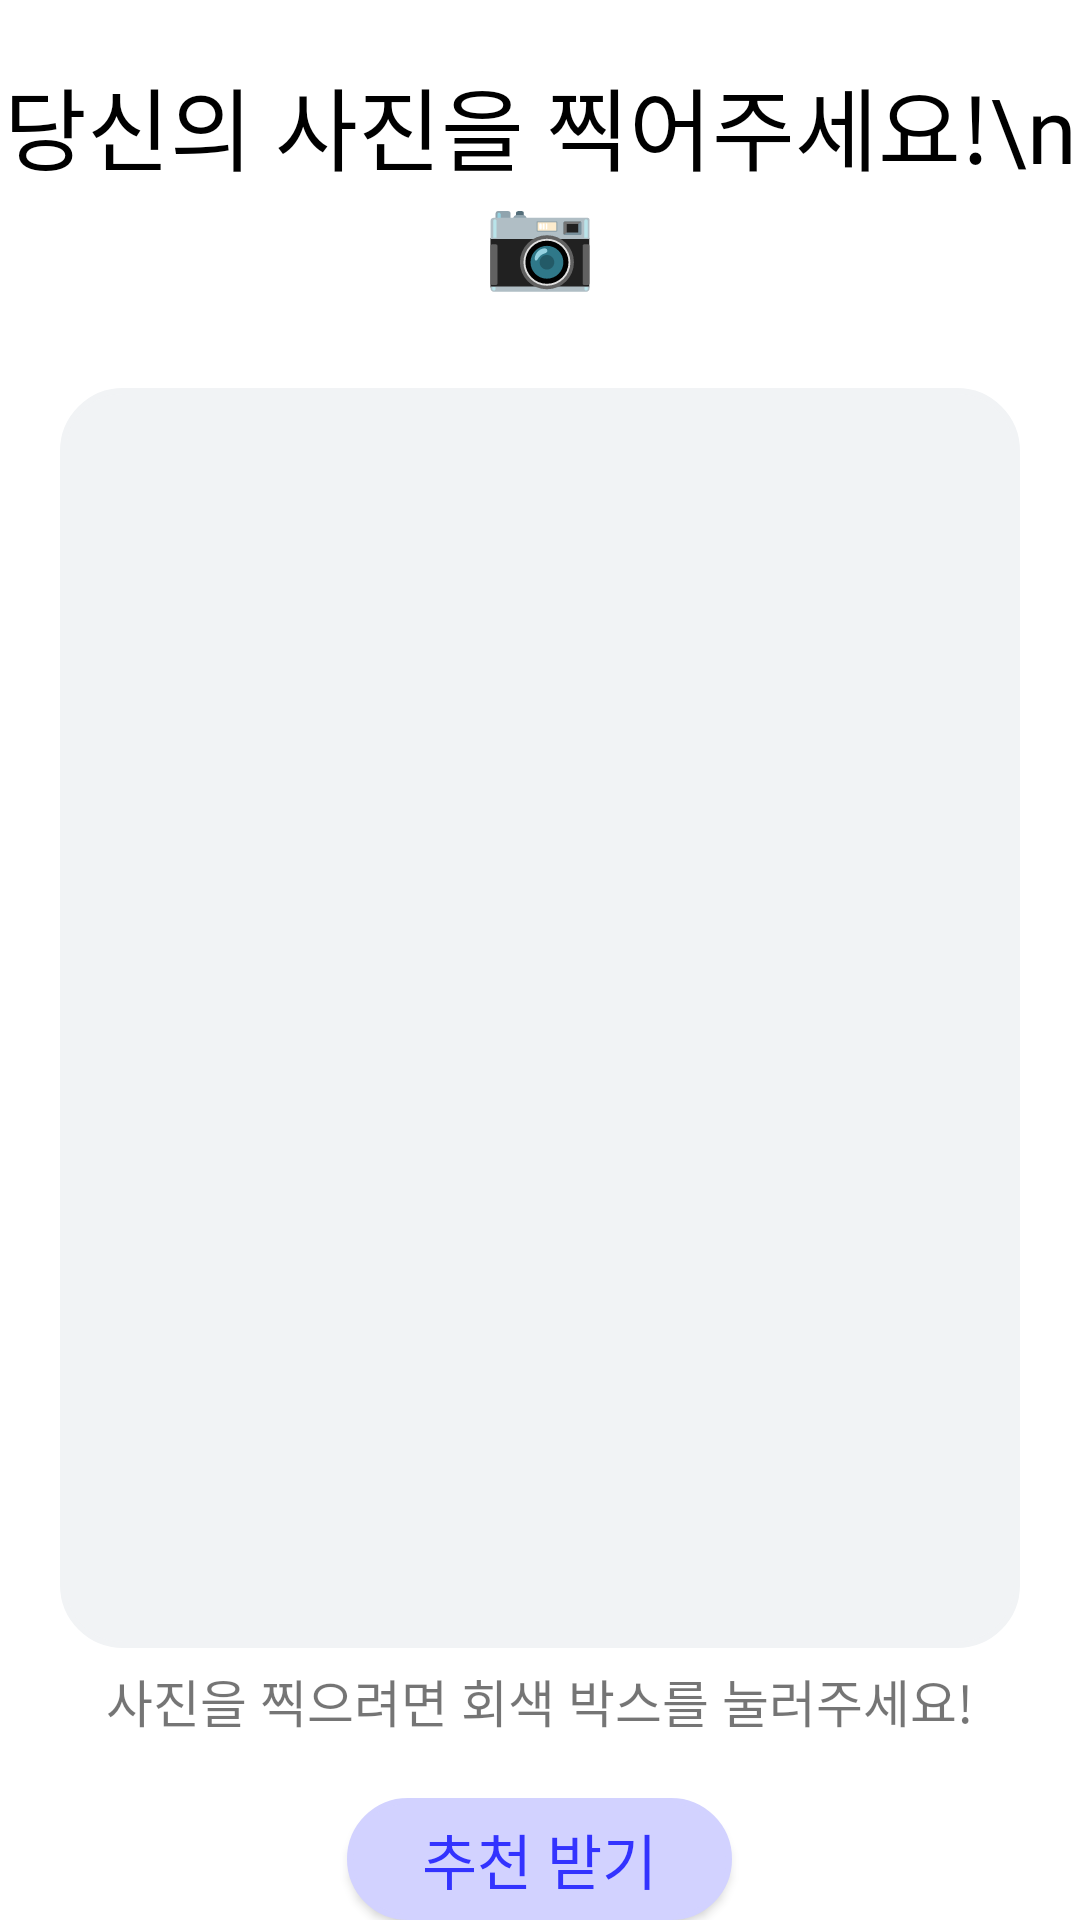

Produce the Android XML layout that renders to this screen, including the resource entries it uses.
<!-- AndroidManifest.xml: application theme Theme.CYFTLE -->
<!-- res/layout/fragment_camera.xml -->
<?xml version="1.0" encoding="utf-8"?>
<LinearLayout xmlns:android="http://schemas.android.com/apk/res/android"
    xmlns:app="http://schemas.android.com/apk/res-auto"
    xmlns:tools="http://schemas.android.com/tools"
    android:layout_width="match_parent"
    android:layout_height="match_parent"
    tools:context=".MainActivity"
    android:orientation="vertical"
    >
    
    <TextView
        android:layout_width="wrap_content"
        android:layout_height="wrap_content"
        android:text="당신의 사진을 찍어주세요!\n📷"
        android:textSize="30sp"
        android:textAlignment="center"
        android:layout_marginTop="20dp"
        android:layout_gravity="center_horizontal"
        android:fontFamily="@font/applesdgothicneoeb"
        android:textColor="@color/black"/>
    
    
    <FrameLayout
        android:id="@+id/frameLayout"
        android:layout_width="match_parent"
        android:layout_height="420dp"
        android:layout_marginTop="30dp"
        android:layout_marginLeft="20dp"
        android:layout_marginRight="20dp"
        android:background="@drawable/background"
        app:layout_constraintEnd_toEndOf="parent"
        app:layout_constraintHorizontal_bias="0.495"
        app:layout_constraintStart_toStartOf="parent"
        tools:layout_editor_absoluteY="161dp"
        app:layout_constraintTop_toTopOf="parent">

        <ImageView
            android:id="@+id/photo"
            android:layout_width="match_parent"
            android:layout_height="400dp"
            android:layout_gravity="center"
            tools:srcCompat="@tools:sample/avatars" />
    </FrameLayout>

    <TextView
        android:layout_width="wrap_content"
        android:layout_height="wrap_content"
        android:text="사진을 찍으려면 회색 박스를 눌러주세요!"
        android:layout_gravity="center_horizontal"
        android:layout_marginTop="5dp"
        android:textSize="17sp"
        android:fontFamily="@font/applesdgothicneom"/>

    <androidx.appcompat.widget.AppCompatButton
        android:id="@+id/picture"
        android:layout_width="wrap_content"
        android:layout_height="wrap_content"
        android:layout_gravity="center"
        android:layout_marginTop="20dp"
        android:background="@drawable/alarm_radius"
        android:fontFamily="@font/applesdgothicneoeb"
        android:paddingLeft="25dp"
        android:paddingRight="25dp"
        android:text="추천 받기"
        android:textColor="#3333FF"
        android:textSize="20sp" />

</LinearLayout>
<!-- resources referenced by this layout -->
<resources>
  <!-- drawable alarm_radius (drawable) -->
  <?xml version="1.0" encoding="utf-8"?>
  <shape xmlns:android="http://schemas.android.com/apk/res/android"
      android:shape="rectangle"
      android:padding="10dp">
      <solid android:color="#D2D2FF" />
      <corners
          android:bottomLeftRadius="30dp"
          android:bottomRightRadius="30dp"
          android:topLeftRadius="30dp"
          android:topRightRadius="30dp" />
      <stroke
          android:width="2dp"
          android:color="#D2D2FF" />
  
  </shape>
  <!-- drawable background (drawable) -->
  <?xml version="1.0" encoding="utf-8"?>
  <shape xmlns:android="http://schemas.android.com/apk/res/android"
      android:shape="rectangle"
      android:padding="10dp">
      <solid android:color="#F1F3F5" />
      <corners
          android:bottomLeftRadius="20dp"
          android:bottomRightRadius="20dp"
          android:topLeftRadius="20dp"
          android:topRightRadius="20dp" />
      <stroke
          android:width="2dp"
          android:color="#F1F3F5" />
  
  </shape>
  <style name="Theme.CYFTLE" parent="Theme.MaterialComponents.Light.NoActionBar">
          
          <item name="colorPrimary">@color/white</item>
          <item name="colorPrimaryVariant">@color/black</item>
          <item name="colorOnPrimary">@color/white</item>
          
          <item name="colorSecondary">@color/teal_200</item>
          <item name="colorSecondaryVariant">@color/teal_700</item>
          <item name="colorOnSecondary">@color/black</item>
          
          <item name="android:statusBarColor">?attr/colorPrimaryVariant</item>
          
      </style>
  <!-- not gathered from this repository: default colours our renderer supplied (Android Studio template values) -->
  <color name="teal_200">#FF03DAC5</color>
  <color name="teal_700">#FF018786</color>
  <color name="black">#FF000000</color>
  <color name="white">#FFFFFFFF</color>
</resources>
